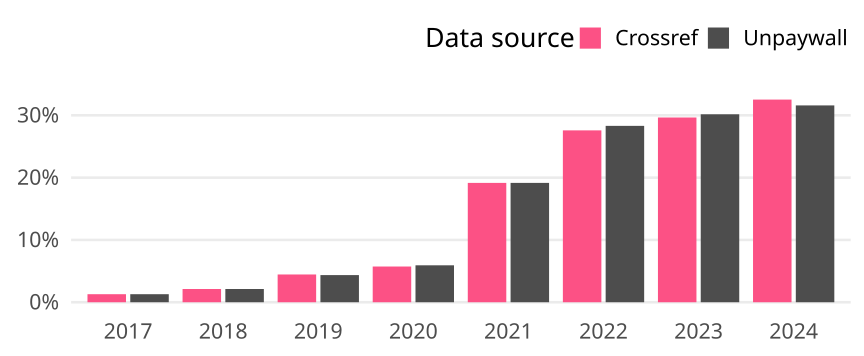

The table this chart was drawn from, first rows:
cr_year, cat, article_total, name, oa_articles, oa_share
2017, Global, 930, Crossref, 12, 0.0129
2017, Global, 930, Unpaywall, 12, 0.0129
2018, Global, 941, Crossref, 20, 0.02125
2018, Global, 941, Unpaywall, 20, 0.02125
2019, Global, 1010, Crossref, 45, 0.04455
2019, Global, 1010, Unpaywall, 44, 0.04356
2020, Global, 1029, Crossref, 59, 0.05734
2020, Global, 1029, Unpaywall, 61, 0.05928
2021, Global, 945, Crossref, 181, 0.1915
2021, Global, 945, Unpaywall, 181, 0.1915
2022, Global, 968, Crossref, 267, 0.2758
2022, Global, 968, Unpaywall, 274, 0.2831
2023, Global, 968, Crossref, 287, 0.2965
2023, Global, 968, Unpaywall, 292, 0.3017
2024, Global, 535, Crossref, 174, 0.3252
2024, Global, 535, Unpaywall, 169, 0.3159
